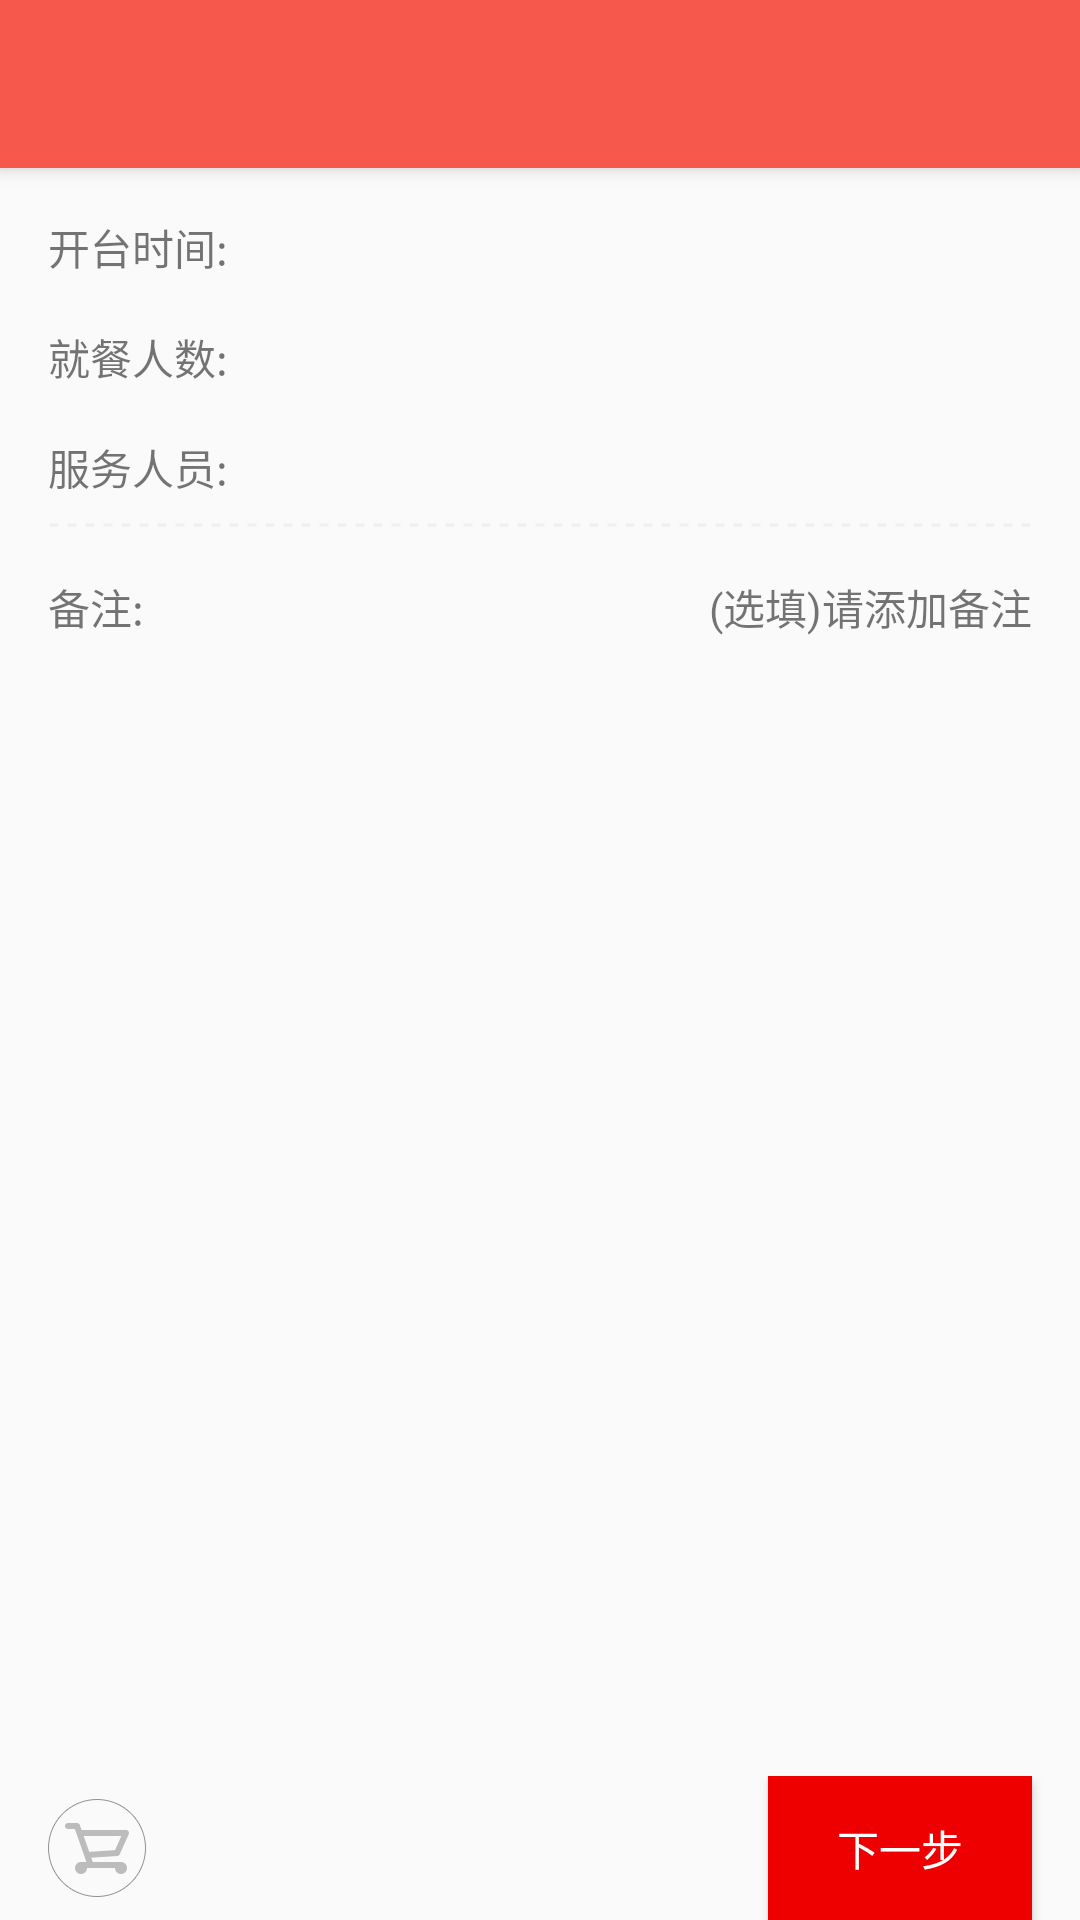

The Android layout XML behind this screen, and the referenced resources:
<!-- AndroidManifest.xml: activity theme AppTheme.NoActionBar -->
<!-- res/layout/activity_order.xml -->
<?xml version="1.0" encoding="utf-8"?>
<android.support.design.widget.CoordinatorLayout xmlns:android="http://schemas.android.com/apk/res/android"
    xmlns:app="http://schemas.android.com/apk/res-auto"
    xmlns:tools="http://schemas.android.com/tools"
    android:layout_width="match_parent"
    android:layout_height="match_parent"
    android:fitsSystemWindows="true"
    tools:context="com.dijiaapp.eatserviceapp.diancan.OrderActivity">

    <android.support.design.widget.AppBarLayout
        android:layout_width="match_parent"
        android:layout_height="wrap_content"
        android:theme="@style/AppTheme.AppBarOverlay">

        <android.support.v7.widget.Toolbar
            android:id="@+id/toolbar"
            android:layout_width="match_parent"
            android:layout_height="?attr/actionBarSize"
            android:background="?attr/colorPrimary"
            app:popupTheme="@style/AppTheme.PopupOverlay" />

    </android.support.design.widget.AppBarLayout>

    <include
        layout="@layout/content_order" />



</android.support.design.widget.CoordinatorLayout>
<!-- res/layout/content_order.xml (included above) -->
<app:RelativeLayout xmlns:android="http://schemas.android.com/apk/res/android"
    xmlns:app="http://schemas.android.com/apk/res-auto"
    android:layout_width="match_parent"
    android:layout_height="match_parent"
    app:layout_behavior="@string/appbar_scrolling_view_behavior"
    >
    <LinearLayout
        android:layout_width="match_parent"
        android:layout_height="wrap_content"
        android:orientation="vertical">

        <LinearLayout
            android:layout_width="match_parent"
            android:layout_height="wrap_content"
            android:orientation="horizontal"
            android:paddingBottom="8dp"
            android:paddingLeft="16dp"
            android:paddingTop="16dp">

            <TextView
                android:layout_width="wrap_content"
                android:layout_height="wrap_content"
                android:text="开台时间: " />

            <TextView
                android:id="@+id/order_time"
                android:layout_width="wrap_content"
                android:layout_height="wrap_content" />
        </LinearLayout>

        <LinearLayout
            android:layout_width="match_parent"
            android:layout_height="wrap_content"
            android:orientation="horizontal"
            android:paddingBottom="8dp"
            android:paddingLeft="16dp"
            android:paddingTop="8dp">

            <TextView
                android:layout_width="wrap_content"
                android:layout_height="wrap_content"
                android:text="就餐人数: " />

            <TextView
                android:id="@+id/order_number"
                android:layout_width="wrap_content"
                android:layout_height="wrap_content" />
        </LinearLayout>

        <LinearLayout
            android:layout_width="match_parent"
            android:layout_height="wrap_content"
            android:orientation="horizontal"
            android:paddingBottom="8dp"
            android:paddingLeft="16dp"
            android:paddingTop="8dp">

            <TextView
                android:layout_width="wrap_content"
                android:layout_height="wrap_content"
                android:text="服务人员: " />

            <TextView
                android:id="@+id/order_server_name"
                android:layout_width="wrap_content"
                android:layout_height="wrap_content" />
        </LinearLayout>

        <View
            android:layout_width="match_parent"
            android:layout_height="2dp"
            android:layout_marginLeft="16dp"
            android:layout_marginRight="16dp"
            android:layout_marginBottom="8dp"
            android:background="@drawable/recylist_item_line_shap"
            />

        <LinearLayout
            android:id="@+id/food_container"
            android:layout_width="match_parent"
            android:layout_height="wrap_content"
            android:layout_marginLeft="16dp"
            android:orientation="vertical">

        </LinearLayout>

        <RelativeLayout
            android:id="@+id/order_mark"
            android:layout_width="match_parent"
            android:layout_height="wrap_content"
            android:clickable="true"
            android:orientation="horizontal"
            android:paddingBottom="16dp"
            android:paddingLeft="16dp"
            android:paddingTop="8dp">

            <TextView
                android:layout_width="wrap_content"
                android:layout_height="wrap_content"
                android:text="备注: " />

            <TextView
                android:layout_width="wrap_content"
                android:layout_height="wrap_content"
                android:layout_alignParentRight="true"
                android:paddingRight="16dp"
                android:text="(选填)请添加备注" />
        </RelativeLayout>
    </LinearLayout>

    <RelativeLayout
        android:layout_width="match_parent"
        android:layout_height="wrap_content"
        android:layout_alignParentBottom="true">

        <ImageView
            android:id="@+id/food_cart_bt"
            android:layout_width="wrap_content"
            android:layout_height="wrap_content"
            android:layout_centerVertical="true"
            android:layout_marginLeft="16dp"
            android:src="@drawable/icon_shopping" />

        <TextView
            android:id="@+id/food_money"
            android:layout_width="wrap_content"
            android:layout_height="wrap_content"
            android:layout_centerVertical="true"
            android:layout_marginLeft="10dp"
            android:layout_toRightOf="@id/food_cart_bt" />

        <Button
            android:id="@+id/food_next"
            android:layout_width="wrap_content"
            android:layout_height="wrap_content"
            android:layout_alignParentRight="true"
            android:layout_marginRight="16dp"
            android:background="@color/red"
            android:text="@string/next_step"
            android:textColor="@color/white" />
    </RelativeLayout>
</app:RelativeLayout>
<!-- resources referenced by this layout -->
<resources>
  <color name="red">#ee0000</color>
  <color name="white">#ffffff</color>
  <!-- drawable icon_shopping: png bitmap (drawable-xxhdpi, 3837 bytes) -->
  <!-- drawable recylist_item_line_shap (drawable) -->
  <?xml version="1.0" encoding="utf-8"?>
  <shape xmlns:android="http://schemas.android.com/apk/res/android"
         android:shape="line" >
      
      <stroke
          android:dashGap="3dp"
          android:dashWidth="3dp"
  
          android:width="1dp"
          android:color="@color/whitesmoke" />
  
  
      
      <size android:height="2dp" />
  </shape>
  <string name="next_step">下一步</string>
  <style name="AppTheme.AppBarOverlay" parent="ThemeOverlay.AppCompat.Dark.ActionBar">
  
      </style>
  <style name="AppTheme.PopupOverlay" parent="ThemeOverlay.AppCompat.Light" />
  <style name="AppTheme.NoActionBar">
          <item name="windowActionBar">false</item>
          <item name="windowNoTitle">true</item>
      </style>
  <color name="whitesmoke">#efefef</color>
</resources>
